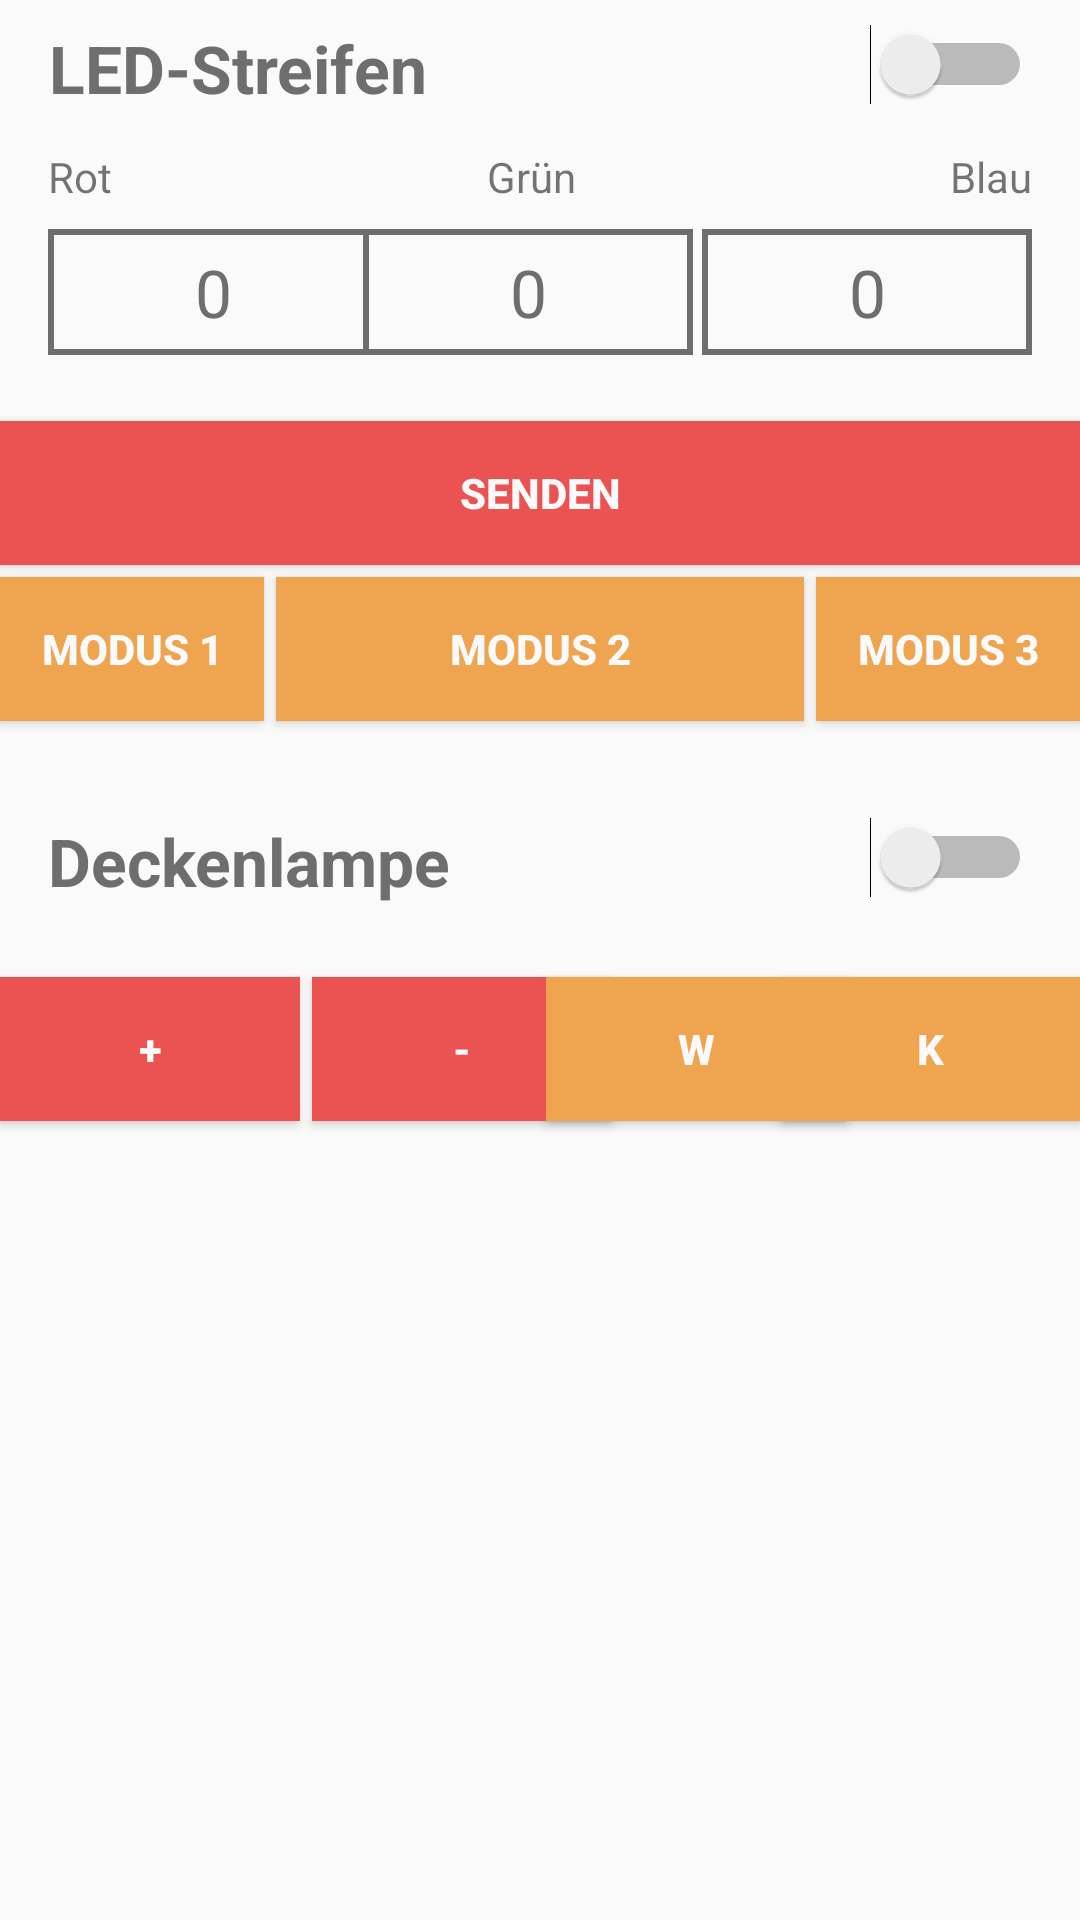

Here is an Android app screen rendered from its layout file. Give the layout XML and the strings, colors and styles it references.
<!-- AndroidManifest.xml: application theme AppTheme -->
<!-- res/layout/itemthree.xml -->
<?xml version="1.0" encoding="utf-8"?>
<android.support.constraint.ConstraintLayout xmlns:android="http://schemas.android.com/apk/res/android"
    xmlns:app="http://schemas.android.com/apk/res-auto"
    xmlns:tools="http://schemas.android.com/tools"
    android:orientation="vertical"
    android:layout_width="match_parent"
    android:layout_height="match_parent"
    >


    <Button
        android:text="+"
        android:textColor="@color/colorPrimary"
        android:textStyle="bold"
        android:layout_height="wrap_content"
        android:id="@+id/buttonPlus"
        android:background="@color/smartHubRed"
        android:layout_marginTop="24dp"
        app:layout_constraintTop_toBottomOf="@+id/textView2"
        app:layout_constraintLeft_toLeftOf="parent"
        android:layout_width="100dp"
        android:elevation="3dp" />

    <TextView
        style="@style/textView_style"
        android:text="LED-Streifen"
        android:layout_width="wrap_content"
        android:layout_height="wrap_content"
        android:id="@+id/textView"
        android:layout_marginStart="16dp"
        app:layout_constraintLeft_toLeftOf="parent"
        android:layout_marginTop="8dp"
        app:layout_constraintTop_toTopOf="parent" />

    <EditText
        style="@style/editText_style"
        android:inputType="number"
        android:ems="10"
        android:id="@+id/editTextRed"
        android:layout_marginStart="16dp"
        app:layout_constraintLeft_toLeftOf="parent"
        android:layout_height="42dp"
        android:autoText="false"
        android:text="0"
        android:layout_width="110dp"
        app:layout_constraintTop_toBottomOf="@+id/textView3"
        android:layout_marginTop="8dp" />

    <EditText
        style="@style/editText_style"
        android:layout_height="42dp"
        android:ems="10"
        android:id="@+id/editTextGreen"
        android:inputType="number"
        android:text="0"
        app:layout_constraintLeft_toRightOf="@+id/editTextRed"
        android:layout_width="110dp"
        android:layout_marginTop="8dp"
        app:layout_constraintTop_toBottomOf="@+id/textView6"
        app:layout_constraintRight_toLeftOf="@+id/editTextBlue"
        android:layout_marginEnd="8dp" />

    <EditText
        style="@style/editText_style"
        android:layout_height="42dp"
        android:ems="10"
        android:id="@+id/editTextBlue"
        android:inputType="number"
        android:text="0"
        android:layout_marginEnd="16dp"
        app:layout_constraintRight_toRightOf="parent"
        android:layout_marginTop="8dp"
        app:layout_constraintTop_toBottomOf="@+id/textView7"
        android:layout_width="110dp" />

    <EditText
        android:layout_width="0dp"
        android:ems="10"
        android:id="@+id/editTextColor"
        android:inputType="none"
        android:focusable="false"
        android:focusableInTouchMode="false"
        android:layout_height="14dp"
        android:cursorVisible="false"
        android:clickable="false"
        app:layout_constraintTop_toBottomOf="@+id/editTextGreen"
        app:layout_constraintRight_toRightOf="parent"
        app:layout_constraintLeft_toLeftOf="parent"
        android:layout_marginTop="4dp" />

    <Button
        android:text="Senden"
        android:layout_height="wrap_content"
        android:id="@+id/buttonSend"
        app:layout_constraintRight_toRightOf="parent"
        app:layout_constraintLeft_toLeftOf="parent"
        android:layout_width="0dp"
        android:background="@color/smartHubRed"
        android:textColor="@color/colorPrimary"
        android:textStyle="bold"
        app:layout_constraintTop_toBottomOf="@+id/editTextColor"
        android:layout_marginTop="4dp"
        android:elevation="3dp" />

    <Button
        android:text="Modus 1"
        android:textColor="@color/colorPrimary"
        android:textStyle="bold"
        android:layout_width="0dp"
        android:layout_height="wrap_content"
        android:id="@+id/buttonPre1"
        app:layout_constraintLeft_toLeftOf="parent"
        app:layout_constraintBaseline_toBaselineOf="@+id/buttonPre2"
        android:background="@color/smartHubYellow"
        android:elevation="3dp" />

    <Button
        android:text="Modus 2"
        android:textColor="@color/colorPrimary"
        android:textStyle="bold"
        android:layout_width="0dp"
        android:layout_height="wrap_content"
        android:id="@+id/buttonPre2"
        app:layout_constraintRight_toLeftOf="@+id/buttonPre3"
        android:layout_marginEnd="4dp"
        android:layout_marginStart="4dp"
        app:layout_constraintLeft_toRightOf="@+id/buttonPre1"
        app:layout_constraintTop_toBottomOf="@+id/buttonSend"
        android:background="@color/smartHubYellow"
        android:layout_marginTop="4dp"
        android:elevation="3dp" />

    <Button
        android:text="Modus 3"
        android:textColor="@color/colorPrimary"
        android:textStyle="bold"
        android:layout_width="0dp"
        android:layout_height="wrap_content"
        android:id="@+id/buttonPre3"
        app:layout_constraintRight_toRightOf="parent"
        app:layout_constraintBaseline_toBaselineOf="@+id/buttonPre2"
        android:background="@color/smartHubYellow"
        android:elevation="3dp" />

    <TextView
        style="@style/textView_style"
        android:text="Deckenlampe"
        android:layout_width="wrap_content"
        android:layout_height="wrap_content"
        android:id="@+id/textView2"
        android:layout_marginTop="32dp"
        app:layout_constraintTop_toBottomOf="@+id/buttonPre1"
        android:layout_marginStart="16dp"
        app:layout_constraintLeft_toLeftOf="parent" />

    <Button
        android:text="-"
        android:textColor="@color/colorPrimary"
        android:textStyle="bold"
        android:layout_height="wrap_content"
        android:id="@+id/buttonMinus"
        android:background="@color/smartHubRed"
        app:layout_constraintBaseline_toBaselineOf="@+id/buttonPlus"
        app:layout_constraintLeft_toRightOf="@+id/buttonPlus"
        android:layout_marginStart="4dp"
        android:layout_width="100dp"
        android:elevation="3dp" />

    <Button

        android:textColor="@color/colorPrimary"
        android:textStyle="bold"
        android:text="W"
        android:layout_height="wrap_content"
        android:id="@+id/buttonWarm"
        android:background="@color/smartHubYellow"
        app:layout_constraintBaseline_toBaselineOf="@+id/buttonMinus"
        android:layout_marginStart="4dp"
        app:layout_constraintLeft_toRightOf="@+id/buttonMinus"
        app:layout_constraintRight_toLeftOf="@+id/buttonCold"
        android:layout_marginEnd="4dp"
        android:layout_width="100dp"
        android:elevation="3dp" />

    <Button
        android:textColor="@color/colorPrimary"
        android:textStyle="bold"
        android:text="K"
        android:layout_height="wrap_content"
        android:id="@+id/buttonCold"
        android:background="@color/smartHubYellow"
        app:layout_constraintBaseline_toBaselineOf="@+id/buttonWarm"
        app:layout_constraintRight_toRightOf="parent"
        android:layout_width="100dp"
        android:elevation="3dp" />

    <TextView
        android:text="Rot"
        android:layout_width="wrap_content"
        android:layout_height="wrap_content"
        android:id="@+id/textView3"
        app:layout_constraintTop_toBottomOf="@+id/textView"
        android:layout_marginTop="12dp"
        android:layout_marginStart="16dp"
        app:layout_constraintLeft_toLeftOf="parent" />

    <TextView
        android:text="Grün"
        android:layout_width="wrap_content"
        android:layout_height="wrap_content"
        android:id="@+id/textView6"
        app:layout_constraintTop_toBottomOf="@+id/textView"
        android:layout_marginTop="12dp"
        android:layout_marginStart="8dp"
        app:layout_constraintLeft_toRightOf="@+id/textView3"
        app:layout_constraintRight_toLeftOf="@+id/textView7"
        android:layout_marginEnd="8dp" />

    <TextView
        android:text="Blau"
        android:layout_width="wrap_content"
        android:layout_height="wrap_content"
        android:id="@+id/textView7"
        app:layout_constraintTop_toBottomOf="@+id/textView"
        android:layout_marginTop="12dp"
        android:layout_marginEnd="16dp"
        app:layout_constraintRight_toRightOf="parent" />

    <Switch
        android:layout_width="wrap_content"
        android:layout_height="wrap_content"
        android:id="@+id/switch1"
        android:layout_marginEnd="16dp"
        app:layout_constraintRight_toRightOf="parent"
        android:layout_marginTop="8dp"
        app:layout_constraintTop_toTopOf="parent"
        android:textColorLink="@color/smartHubGreenStatus" />

    <Switch
        android:layout_width="wrap_content"
        android:layout_height="wrap_content"
        android:id="@+id/switchLamp"
        android:layout_marginEnd="16dp"
        app:layout_constraintRight_toRightOf="parent"
        android:layout_marginTop="32dp"
        app:layout_constraintTop_toBottomOf="@+id/buttonPre3"
        android:textColorLink="@color/smartHubGreenStatus" />

</android.support.constraint.ConstraintLayout>
<!-- resources referenced by this layout -->
<resources>
  <color name="colorPrimary">#fafafa</color>
  <color name="smartHubGreenStatus">#8aff90</color>
  <color name="smartHubRed">#ea5351</color>
  <color name="smartHubYellow">#efa450</color>
  <style name="editText_style">
          <item name="android:gravity">center</item>
          <item name="android:background">@drawable/edittext_bg</item>
          <item name="android:textColor">@color/colorPrimaryDarker</item>
          <item name="android:textSize">22dp</item>
      </style>
  <style name="textView_style">
          <item name="android:gravity">center</item>
          <item name="android:textSize">22dp</item>
          <item name="android:textColor">@color/colorPrimaryDarker</item>
          <item name="android:textStyle">bold</item>
      </style>
  <style name="AppTheme" parent="Theme.AppCompat.Light.DarkActionBar">
          
          <item name="colorPrimary">@color/colorPrimary</item>
          <item name="colorPrimaryDark">@color/colorPrimaryDark</item>
          <item name="colorAccent">@color/colorAccent</item>
      </style>
  <!-- drawable edittext_bg (drawable) -->
  <?xml version="1.0" encoding="utf-8"?>
  <selector xmlns:android="http://schemas.android.com/apk/res/android">
      <item>
          <shape android:shape="rectangle">
              <corners android:radius="0dp"/>
              <solid android:color="@color/colorPrimary"/>
              <stroke android:color="@color/colorPrimaryDarker" android:width="2dip"/>
          </shape>
      </item>
  </selector>
  <color name="colorPrimaryDarker">#6e6e6e</color>
  <color name="colorPrimaryDark">#dcdcdc</color>
  <color name="colorAccent">#FF4081</color>
</resources>
